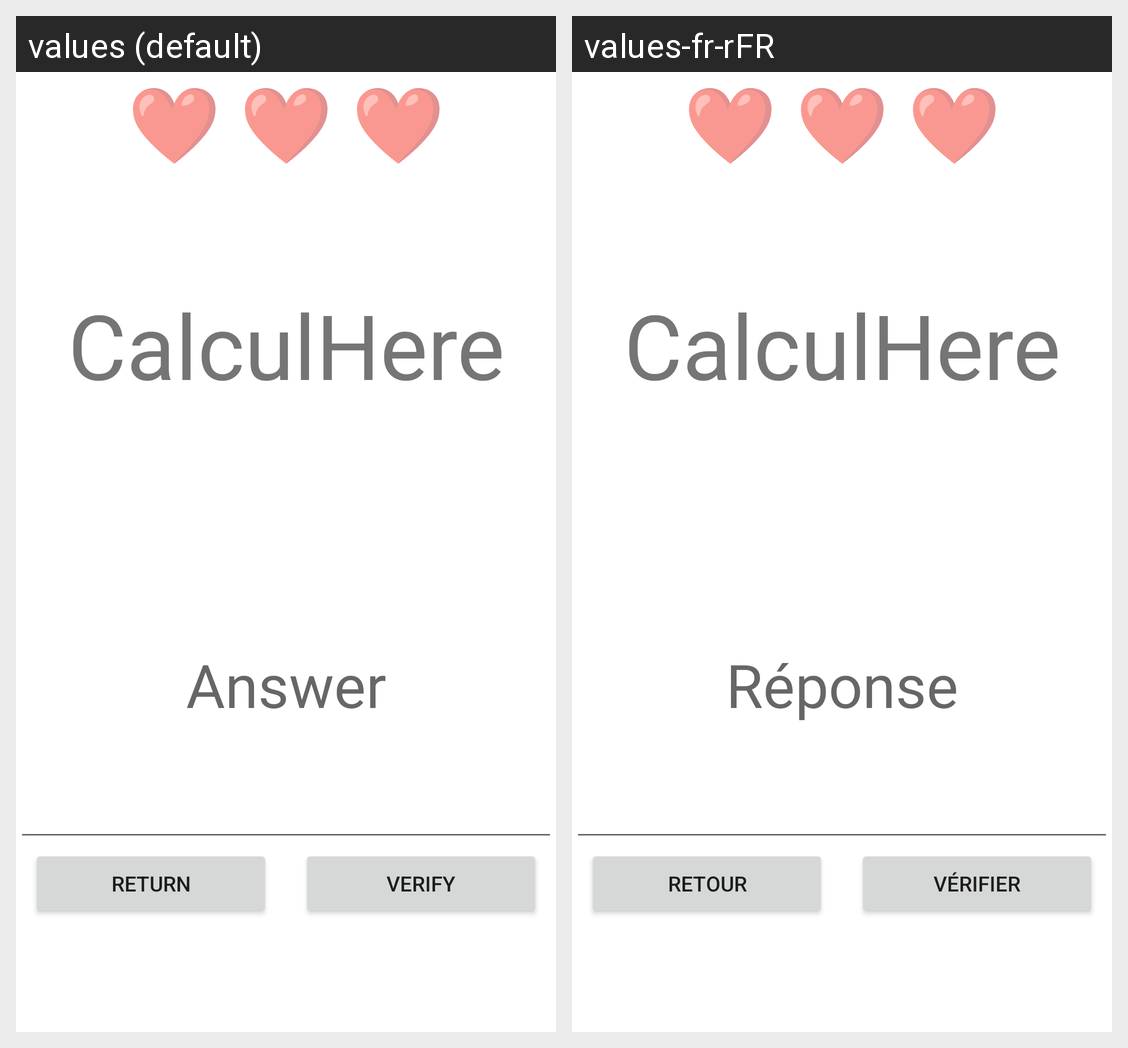

Strings drawn on this Android screen and how each of the app's shown locales translates them:
Android screen res/layout/activity_play_zone.xml rendered under 2 locales, left to right: values (default), values-fr-rFR. Device: Nexus 5 (rendered at 1080×1920; each locale shown at half size, 540×960, under a caption strip naming it); theme Theme.MathGame.
Strings drawn on this screen, with the default value and each locale's value (text and hints the layout hard-codes, and strings that could not be matched under every locale, appear in the picture but are not listed):

textViewAnswerInPlayZone
  values: Answer
  values-fr-rFR: Réponse

btnReturn
  values: Return
  values-fr-rFR: Retour

btnVerifyInPlayZone
  values: Verify
  values-fr-rFR: Vérifier
